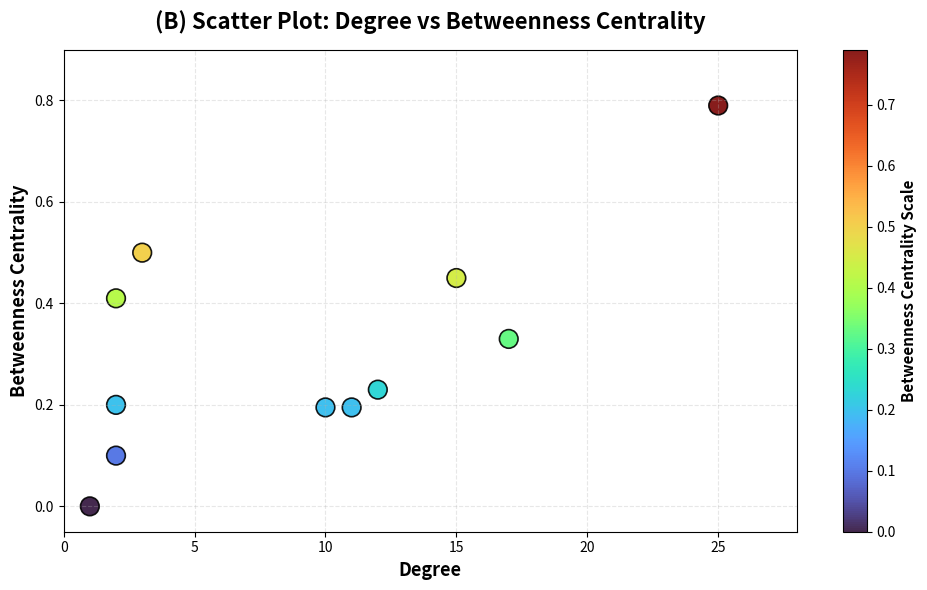

The matplotlib source for this figure:
import matplotlib.pyplot as plt
import numpy as np

degree = [1, 2, 2, 2, 3, 10, 11, 12, 15, 17, 25]
betweenness = [0.0, 0.1, 0.2, 0.41, 0.5, 0.195, 0.195, 0.23, 0.45, 0.33, 0.79]

plt.figure(figsize=(10, 6), facecolor='white')
plt.grid(True, linestyle='--', alpha=0.3)

scatter = plt.scatter(degree, betweenness, c=betweenness, cmap='turbo', 
                      s=180, alpha=0.9, edgecolors='black', linewidth=1.2)


cbar = plt.colorbar(scatter)
cbar.set_label('Betweenness Centrality Scale', fontsize=11, fontweight='bold')

plt.title('(B) Scatter Plot: Degree vs Betweenness Centrality', fontsize=16, fontweight='bold', pad=15)
plt.xlabel('Degree', fontsize=13, fontweight='bold')
plt.ylabel('Betweenness Centrality', fontsize=13, fontweight='bold')

plt.xlim(0, 28)
plt.ylim(-0.05, 0.9)
plt.tight_layout()

plt.show()
